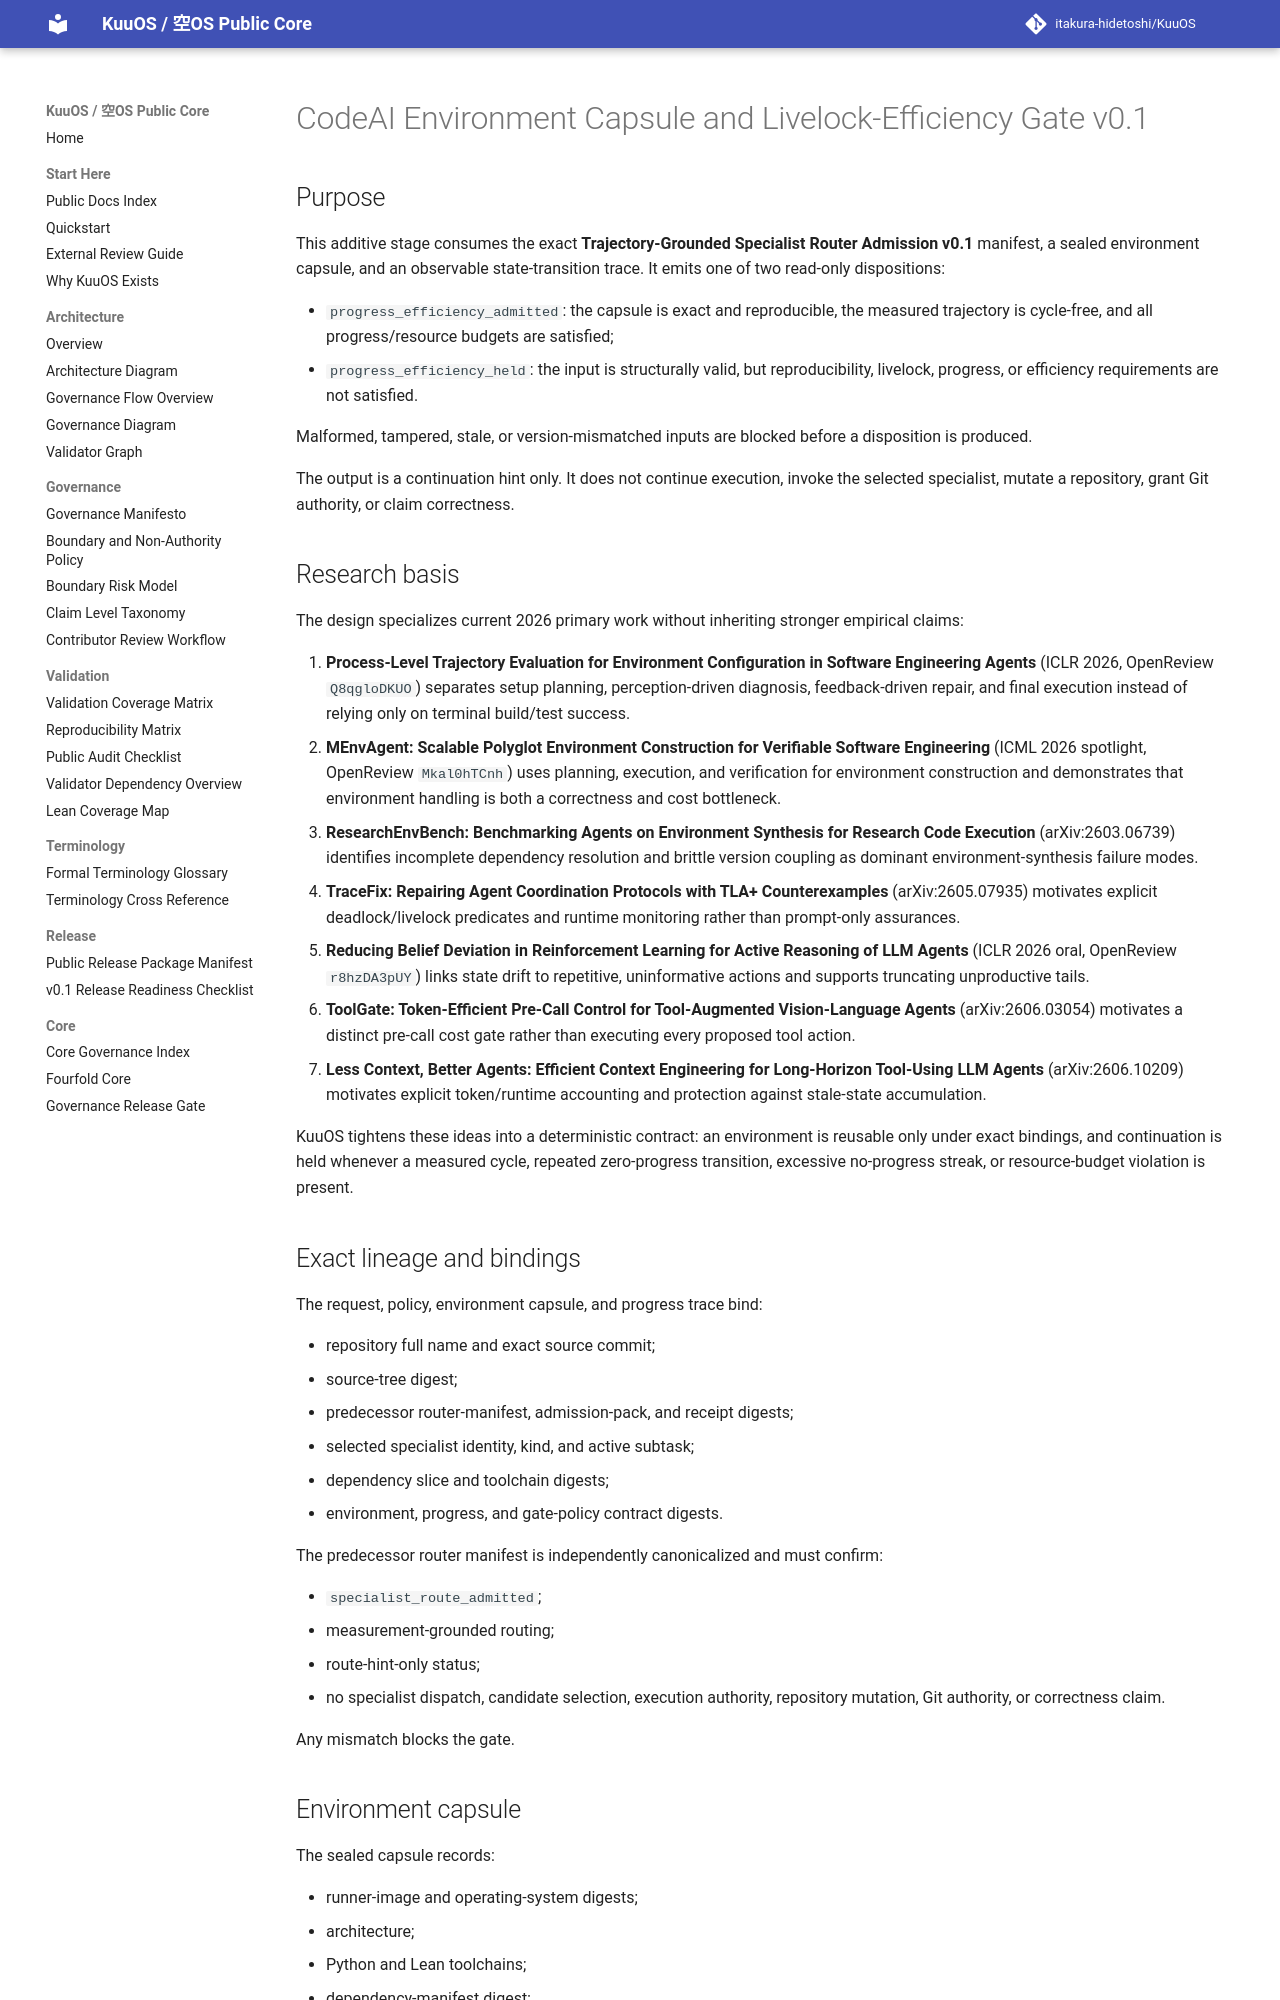

repository: itakura-hidetoshi/KuuOS · page: KUUOS_CODEAI_ENVIRONMENT_CAPSULE_LIVELOCK_EFFICIENCY_GATE_v0_1/index.html · generator: mkdocs

# CodeAI Environment Capsule and Livelock-Efficiency Gate v0.1

## Purpose

This additive stage consumes the exact **Trajectory-Grounded Specialist Router Admission v0.1** manifest, a sealed environment capsule, and an observable state-transition trace. It emits one of two read-only dispositions:

- `progress_efficiency_admitted`: the capsule is exact and reproducible, the measured trajectory is cycle-free, and all progress/resource budgets are satisfied;
- `progress_efficiency_held`: the input is structurally valid, but reproducibility, livelock, progress, or efficiency requirements are not satisfied.

Malformed, tampered, stale, or version-mismatched inputs are blocked before a disposition is produced.

The output is a continuation hint only. It does not continue execution, invoke the selected specialist, mutate a repository, grant Git authority, or claim correctness.
